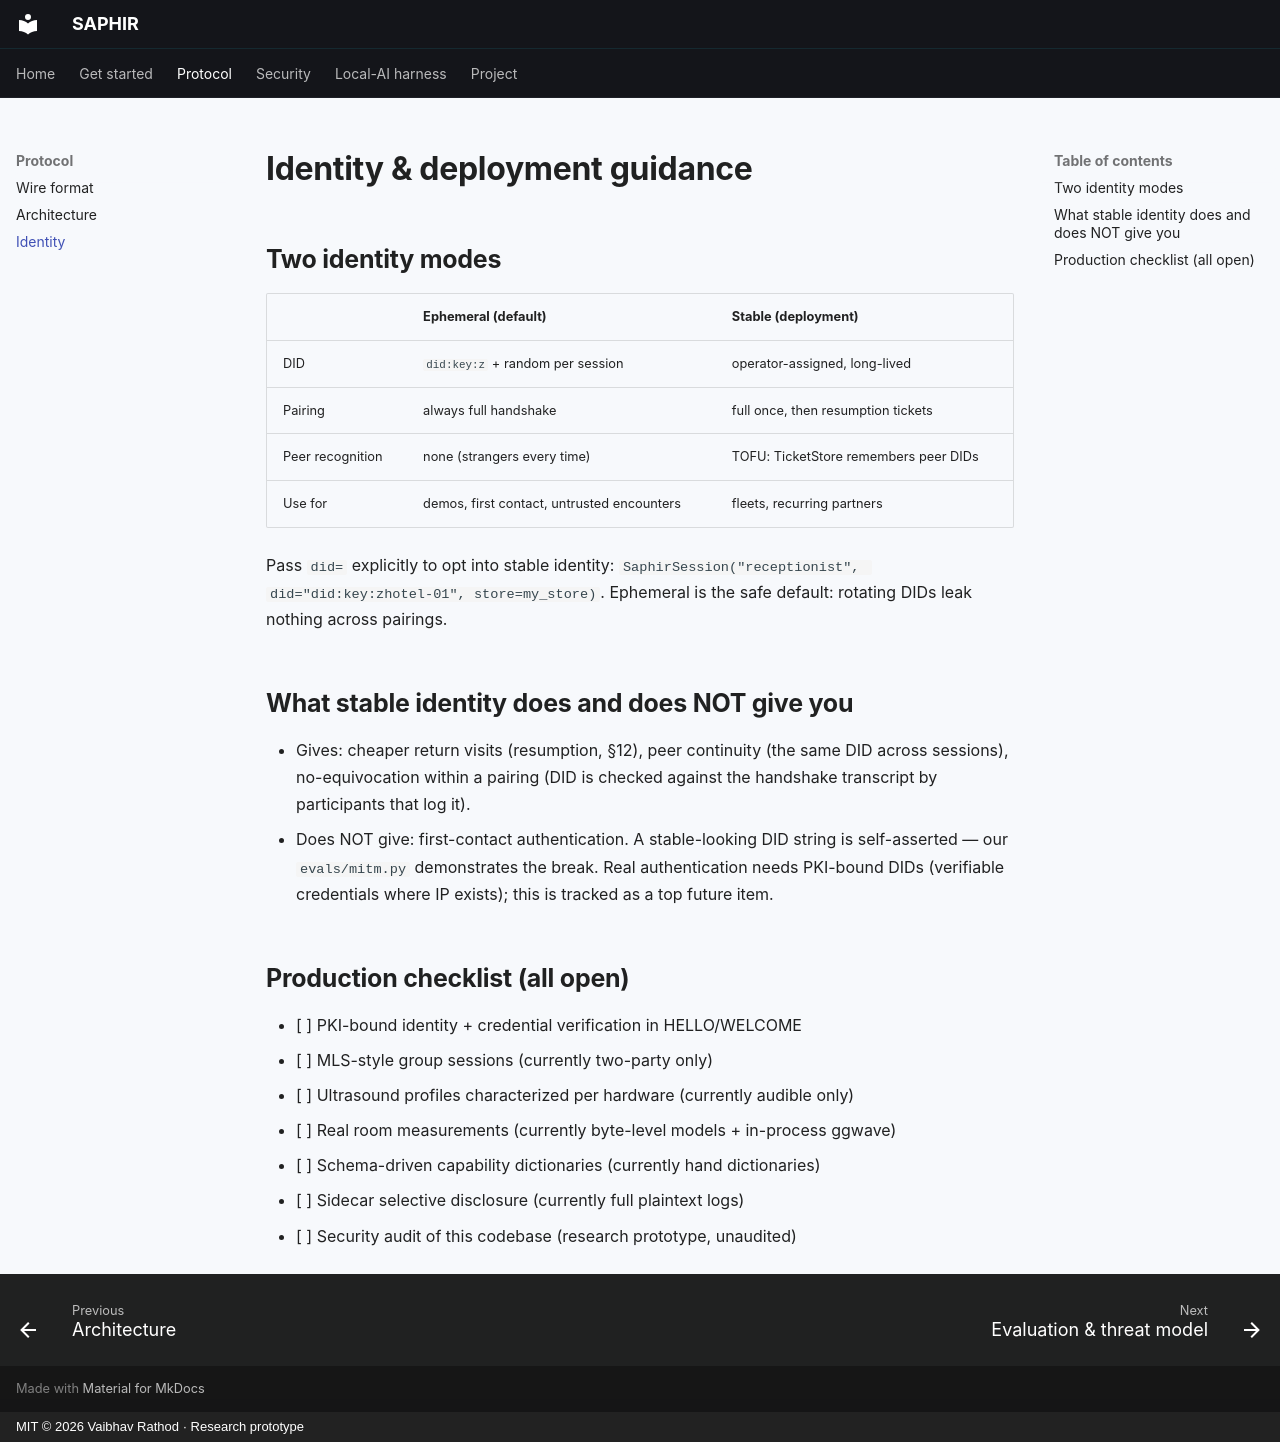

repository: vaibhav-rm/SAPHIR · page: IDENTITY/index.html · generator: mkdocs · copyright: MIT © 2026 Vaibhav Rathod · Research prototype

# Identity & deployment guidance

## Two identity modes

| | Ephemeral (default) | Stable (deployment) |
|---|---|---|
| DID | `did:key:z` + random per session | operator-assigned, long-lived |
| Pairing | always full handshake | full once, then resumption tickets |
| Peer recognition | none (strangers every time) | TOFU: TicketStore remembers peer DIDs |
| Use for | demos, first contact, untrusted encounters | fleets, recurring partners |

Pass `did=` explicitly to opt into stable identity:
`SaphirSession("receptionist", did="did:key:zhotel-01", store=my_store)`.
Ephemeral is the safe default: rotating DIDs leak nothing across pairings.

## What stable identity does and does NOT give you

- Gives: cheaper return visits (resumption, §12), peer continuity (the same
  DID across sessions), no-equivocation within a pairing (DID is checked
  against the handshake transcript by participants that log it).
- Does NOT give: first-contact authentication. A stable-looking DID string is
  self-asserted — our `evals/mitm.py` demonstrates the break. Real
  authentication needs PKI-bound DIDs (verifiable credentials where IP
  exists); this is tracked as a top future item.

## Production checklist (all open)

- [ ] PKI-bound identity + credential verification in HELLO/WELCOME
- [ ] MLS-style group sessions (currently two-party only)
- [ ] Ultrasound profiles characterized per hardware (currently audible only)
- [ ] Real room measurements (currently byte-level models + in-process ggwave)
- [ ] Schema-driven capability dictionaries (currently hand dictionaries)
- [ ] Sidecar selective disclosure (currently full plaintext logs)
- [ ] Security audit of this codebase (research prototype, unaudited)
